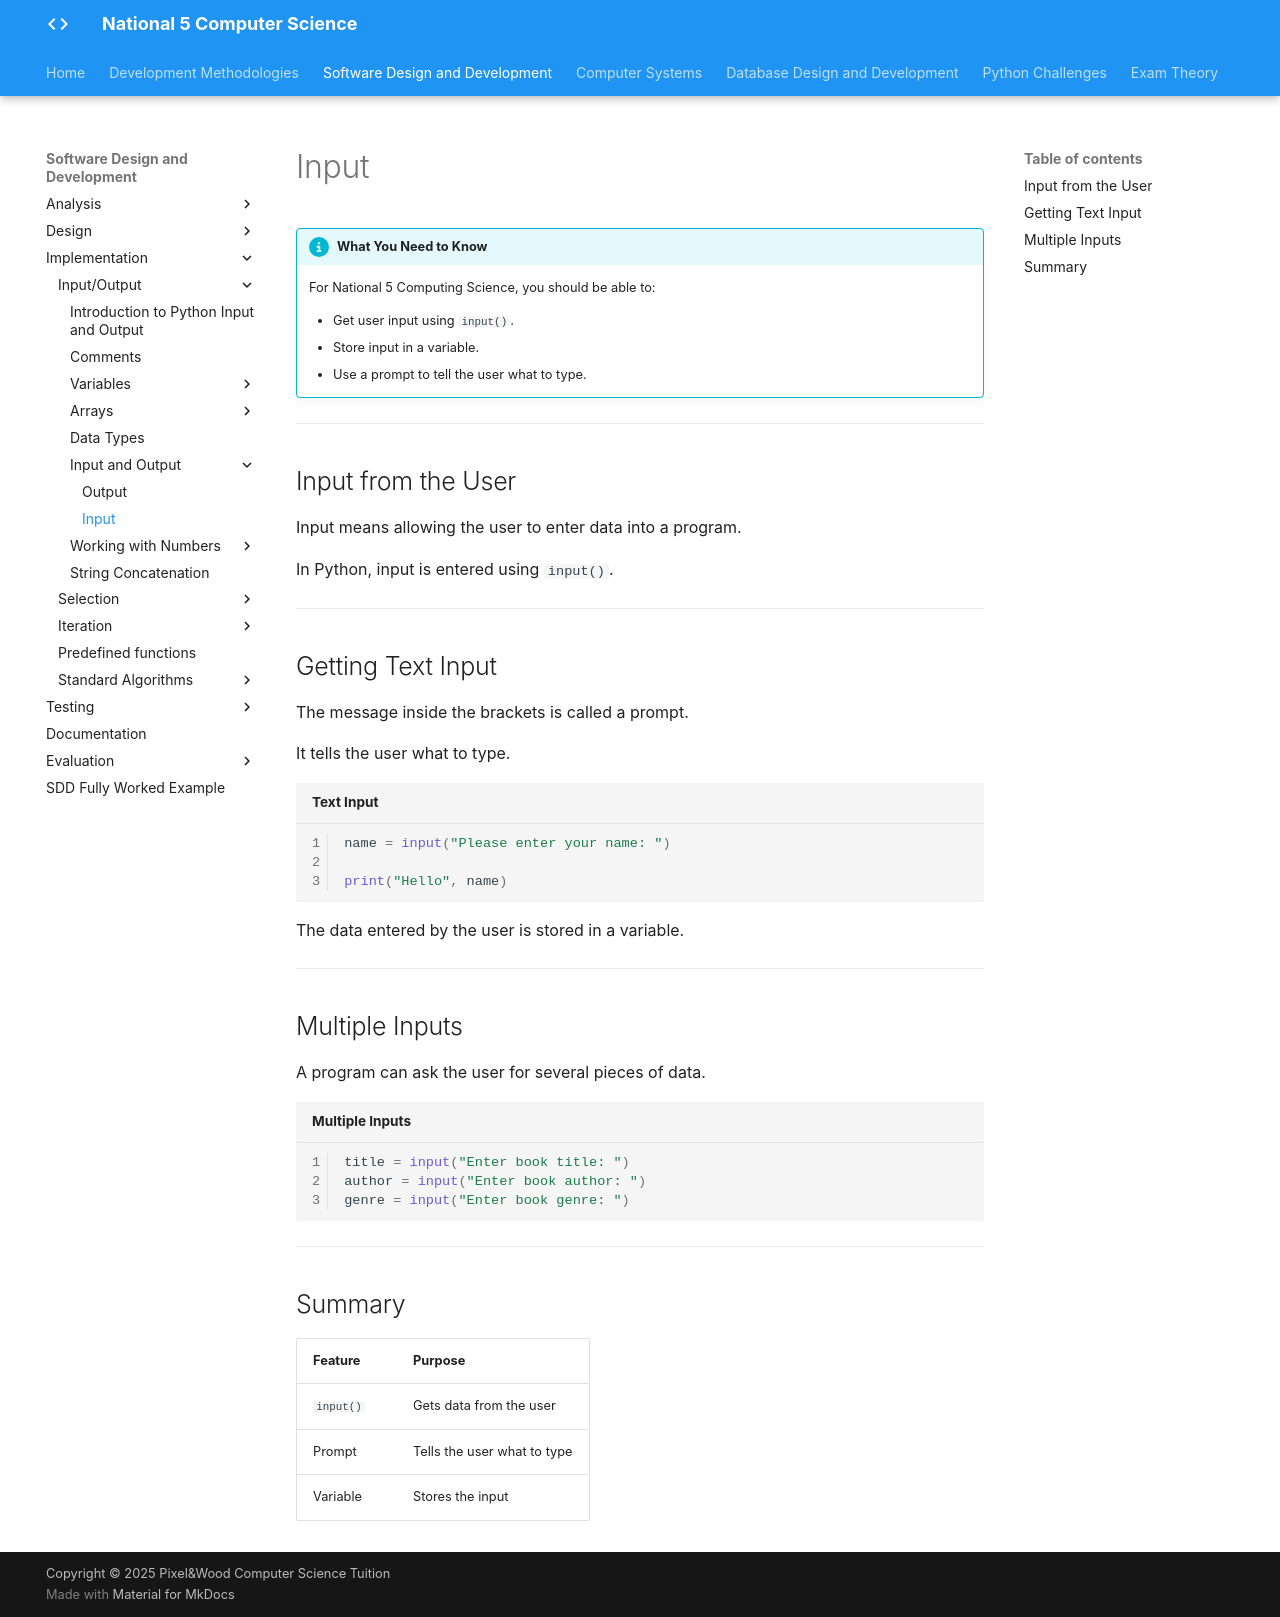

repository: Mr-Wood-CS/LN-National-5 · page: 02-sdd/2.4-implementation/01-input-output/1.7-input/index.html · generator: mkdocs

# Input

!!! info "What You Need to Know"

    For National 5 Computing Science, you should be able to:

    - Get user input using `input()`.
    - Store input in a variable.
    - Use a prompt to tell the user what to type.

---

## Input from the User

Input means allowing the user to enter data into a program.

In Python, input is entered using `input()`.

---

## Getting Text Input

The message inside the brackets is called a prompt.

It tells the user what to type.

```python title="Text Input" linenums="1"
name = input("Please enter your name: ")

print("Hello", name)
```

The data entered by the user is stored in a variable.

---

## Multiple Inputs

A program can ask the user for several pieces of data.

```python title="Multiple Inputs" linenums="1"
title = input("Enter book title: ")
author = input("Enter book author: ")
genre = input("Enter book genre: ")
```

---

## Summary

| Feature | Purpose |
|---------|---------|
| `input()` | Gets data from the user |
| Prompt | Tells the user what to type |
| Variable | Stores the input |
